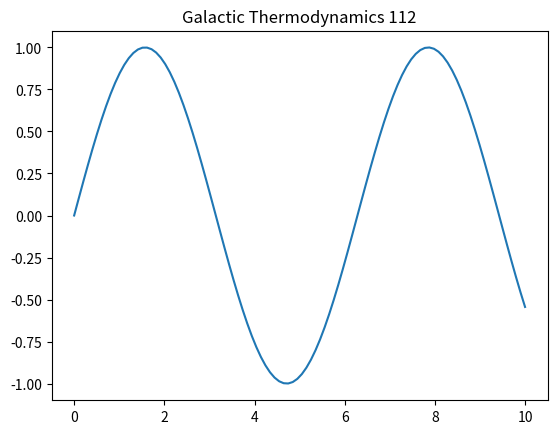

The script that saved this image:
%matplotlib inline
import numpy as np
import matplotlib.pyplot as plt
t = np.linspace(0, 10, 100)
plt.plot(t, np.sin(t))
plt.title('Galactic Thermodynamics 112')
plt.show()
